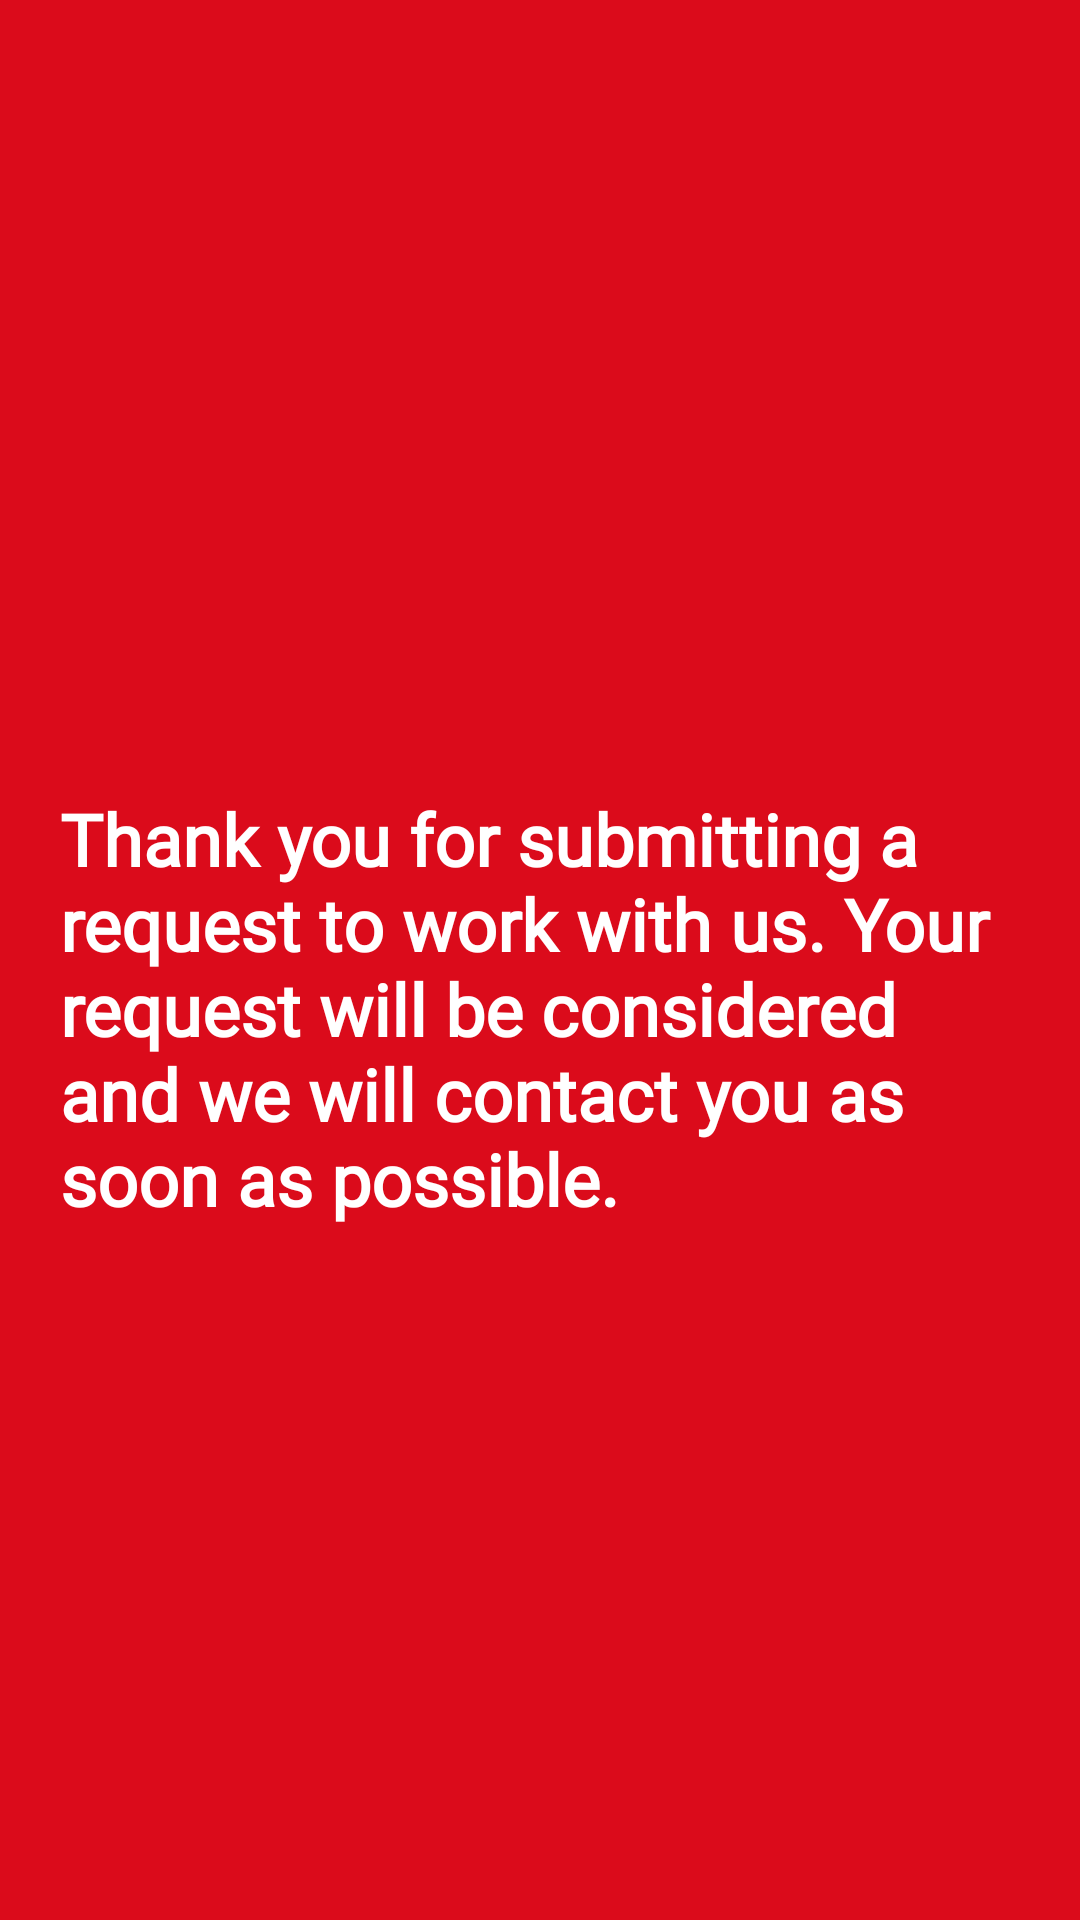

Produce the Android XML layout that renders to this screen, including the resource entries it uses.
<!-- AndroidManifest.xml: application theme AppTheme -->
<!-- res/layout/activity_map_driver_pinding.xml -->
<?xml version="1.0" encoding="utf-8"?>
<androidx.constraintlayout.widget.ConstraintLayout xmlns:android="http://schemas.android.com/apk/res/android"
    xmlns:app="http://schemas.android.com/apk/res-auto"
    xmlns:tools="http://schemas.android.com/tools"
    android:layout_width="match_parent"
    android:layout_height="match_parent"
    android:background="@color/colorPrimary"
    tools:context=".activities.driver.MapDriverActivityPinding">

    <ImageView
        android:id="@+id/imageView"
        android:layout_width="wrap_content"
        android:layout_height="wrap_content"
        android:layout_marginStart="32dp"
        android:layout_marginTop="32dp"
        android:layout_marginEnd="32dp"

        app:layout_constraintEnd_toEndOf="parent"
        app:layout_constraintStart_toStartOf="parent"
        app:layout_constraintTop_toTopOf="parent"
        app:srcCompat="@drawable/hedar" />

    <TextView
        android:id="@+id/textView"
        android:layout_width="wrap_content"
        android:layout_height="wrap_content"
        android:text="@string/Thanks"
        app:layout_constraintBottom_toBottomOf="parent"
        app:layout_constraintEnd_toEndOf="@+id/imageView"
        app:layout_constraintStart_toStartOf="@+id/imageView"
        android:textSize="24sp"
        android:paddingEnd="20dp"
        android:paddingStart="20dp"
        android:fontFamily="@font/poppins_regular"
        android:textStyle="bold"
        android:textColor="@color/colorWhite"
        app:layout_constraintTop_toBottomOf="@+id/imageView" />
</androidx.constraintlayout.widget.ConstraintLayout>
<!-- resources referenced by this layout -->
<resources>
  <color name="colorPrimary">#DB0B1B</color>
  <color name="colorWhite">#FFFFFF</color>
  <string name="Thanks">Thank you for submitting a request to work with us. Your request will be considered and we will contact you as soon as possible.</string>
  <style name="AppTheme" parent="Theme.AppCompat.Light.NoActionBar">
          
          <item name="colorPrimary">@color/colorPrimary</item>
          <item name="colorPrimaryDark">@color/colorPrimaryDark</item>
          <item name="colorAccent">@color/colorAccent</item>
      </style>
  <color name="colorPrimaryDark">#DB0B1B</color>
  <color name="colorAccent">#DB0B1B</color>
</resources>
